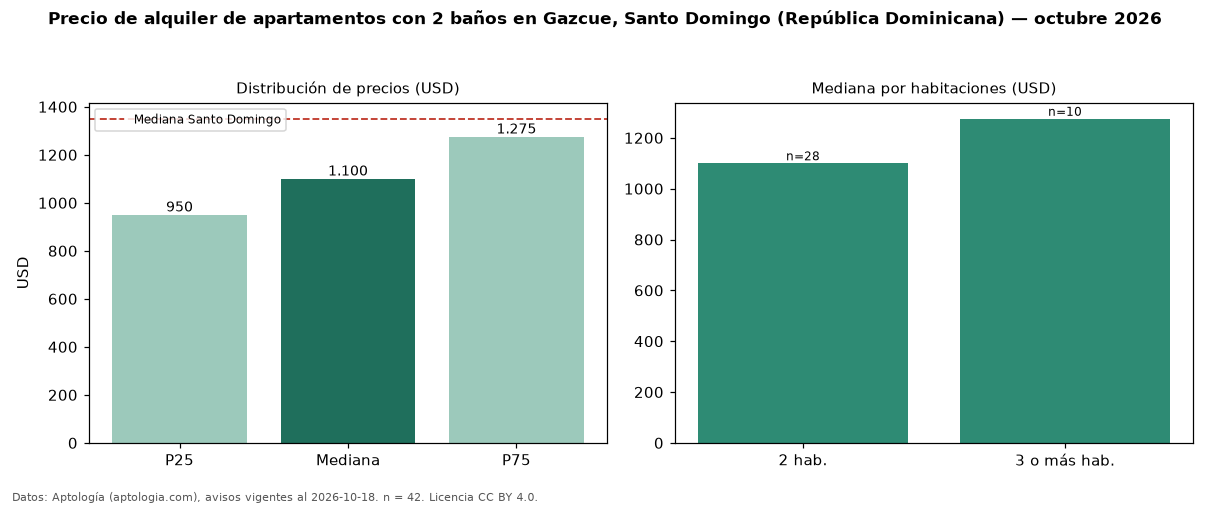

The table this chart was drawn from, first rows:
seccion, metrica, valor, moneda, n
filtro, ban2, con 2 baños, , 42
precio, p25, 950.0, USD, 42
precio, mediana, 1100, USD, 42
precio, p75, 1275, USD, 42
precio, minimo, 600.0, USD, 42
precio, maximo, 1800, USD, 42
m2, mediana_precio_m2, 9.54, USD, 32
m2, area_mediana_m2, 116.0, m2, 32
banos, mediana_banos, 2.0, , 
habitaciones, 2, 1100, USD, 28
habitaciones, 3+, 1275, USD, 10
ciudad, mediana_ciudad_referencia, 1350, USD, 
ciudad, mediana_m2_ciudad, 12.5, USD, 
fuente, fecha_datos, 2026-10-18, , 
fuente, atribucion, https://www.aptologia.com/do/alquiler/sa…, , 
fuente, licencia, CC BY 4.0, , 
